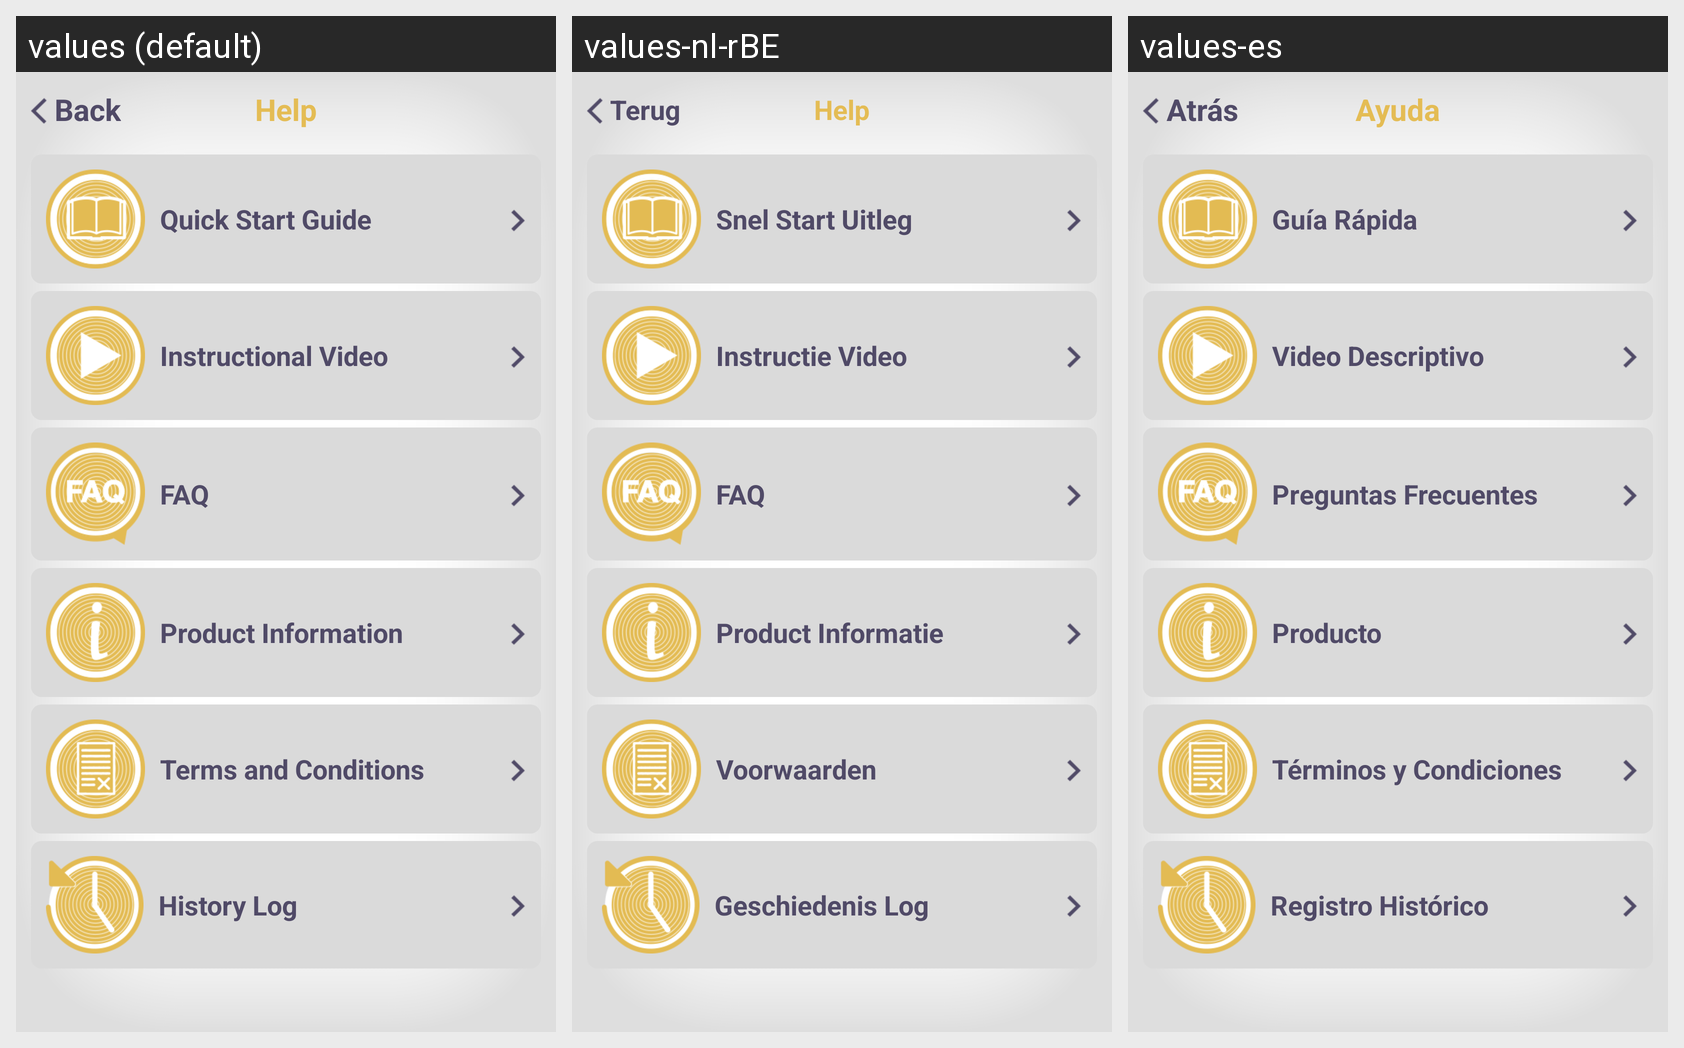

This grid shows one Android layout under several languages. Give, for every string resource on the screen, its name, the default text and each shown locale's text.
Android screen res/layout/activity_help.xml rendered under 3 locales, left to right: values (default), values-nl-rBE, values-es. Device: Nexus 5 (rendered at 1080×1920; each locale shown at half size, 540×960, under a caption strip naming it); theme android:Theme.NoTitleBar.
Strings drawn on this screen, with the default value and each locale's value (text and hints the layout hard-codes, and strings that could not be matched under every locale, appear in the picture but are not listed):

help
  values: Help
  values-nl-rBE: Help
  values-es: Ayuda

back
  values:  Back
  values-nl-rBE:  Terug
  values-es:  Atrás

quick_start_guide
  values: Quick Start Guide
  values-nl-rBE: Snel Start Uitleg
  values-es: Guía Rápida

instructional_video
  values: Instructional Video
  values-nl-rBE: Instructie Video
  values-es: Video Descriptivo

faq
  values: FAQ
  values-nl-rBE: FAQ
  values-es: Preguntas Frecuentes

product_information
  values: Product Information
  values-nl-rBE: Product Informatie
  values-es: Producto

terms_conditions
  values: Terms and Conditions
  values-nl-rBE: Voorwaarden
  values-es: Términos y Condiciones

historylog
  values: History Log
  values-nl-rBE: Geschiedenis Log
  values-es: Registro Histórico
